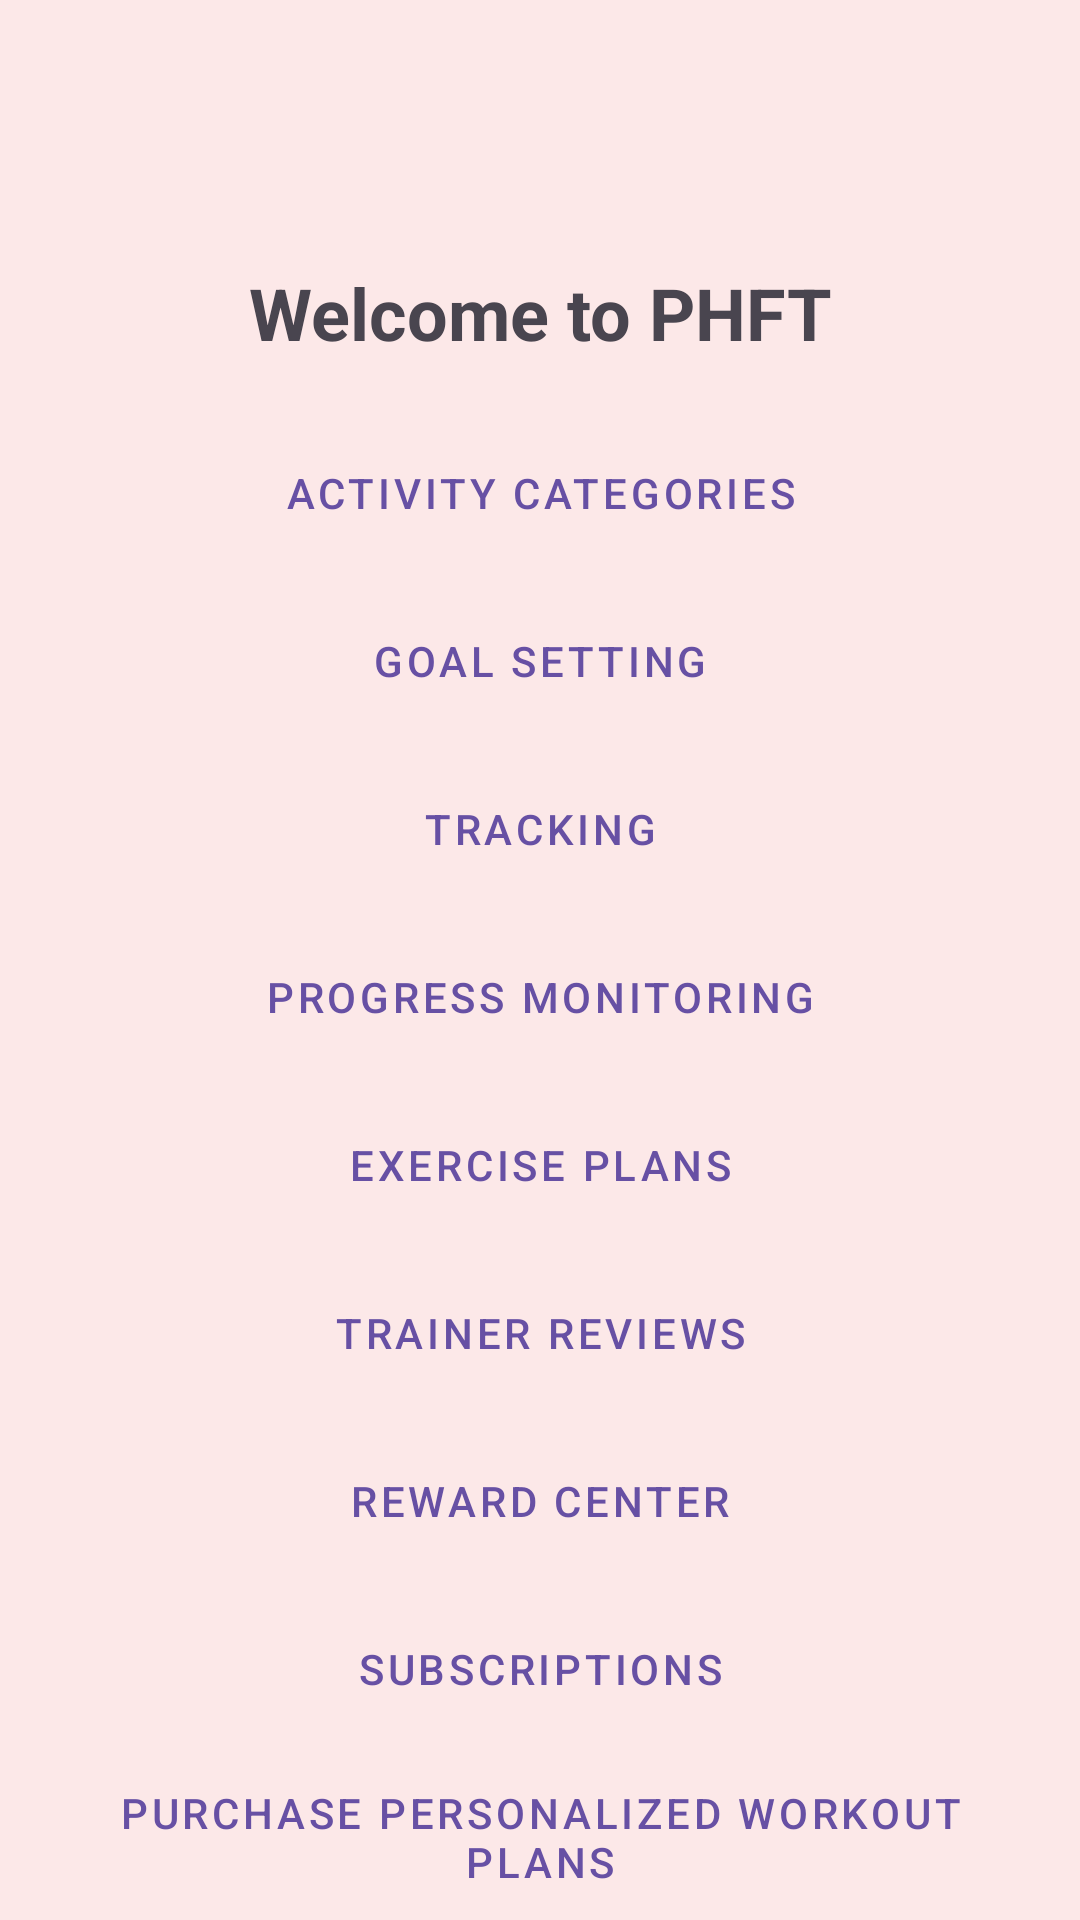

Layout XML and referenced resources for this Android screen:
<!-- AndroidManifest.xml: application theme Theme.PHFTv1 -->
<!-- res/layout/activity_dashboard.xml -->
<?xml version="1.0" encoding="utf-8"?>
<androidx.core.widget.NestedScrollView
    xmlns:android="http://schemas.android.com/apk/res/android"
    xmlns:app="http://schemas.android.com/apk/res-auto"
    xmlns:tools="http://schemas.android.com/tools"
    android:layout_width="match_parent"
    android:layout_height="match_parent"
    android:background="#fce8e8">

    <androidx.constraintlayout.widget.ConstraintLayout
        android:layout_width="match_parent"
        android:layout_height="wrap_content"
        android:padding="16dp">

        <ImageView
            android:id="@+id/profile_icon"
            android:layout_width="40dp"
            android:layout_height="40dp"
            android:layout_marginTop="16dp"
            android:src="@drawable/ic_profile"
            app:layout_constraintEnd_toEndOf="parent"
            app:layout_constraintTop_toTopOf="parent"
            android:contentDescription="@string/hide_bottom_view_on_scroll_behavior" />

        <TextView
            android:id="@+id/welcome_text"
            android:layout_width="0dp"
            android:layout_height="wrap_content"
            android:text="Welcome to PHFT"
            android:textSize="24sp"
            android:textStyle="bold"
            android:gravity="center"
            android:layout_marginTop="16dp"
            android:layout_marginBottom="16dp"
            app:layout_constraintStart_toStartOf="parent"
            app:layout_constraintEnd_toEndOf="parent"
            app:layout_constraintTop_toBottomOf="@id/profile_icon" />

        
        <GridLayout
            android:layout_width="match_parent"
            android:layout_height="wrap_content"
            android:layout_marginTop="16dp"
            android:columnCount="1"
            android:rowCount="10"
            app:layout_constraintTop_toBottomOf="@id/welcome_text">

            
            <Button
                android:id="@+id/btn_activity_categories"
                android:layout_width="0dp"
                android:layout_height="wrap_content"
                android:layout_margin="4dp"
                android:layout_columnWeight="1"
                android:text="Activity Categories"
                style="@style/Widget.MaterialComponents.Button.OutlinedButton" />

            <Button
                android:id="@+id/btn_goal_setting"
                android:layout_width="0dp"
                android:layout_height="wrap_content"
                android:layout_margin="4dp"
                android:layout_columnWeight="1"
                android:text="Goal Setting"
                style="@style/Widget.MaterialComponents.Button.OutlinedButton" />

            <Button
                android:id="@+id/btn_tracking"
                android:layout_width="0dp"
                android:layout_height="wrap_content"
                android:layout_margin="4dp"
                android:layout_columnWeight="1"
                android:text="Tracking"
                style="@style/Widget.MaterialComponents.Button.OutlinedButton" />

            <Button
                android:id="@+id/btn_progress_monitoring"
                android:layout_width="0dp"
                android:layout_height="wrap_content"
                android:layout_margin="4dp"
                android:layout_columnWeight="1"
                android:text="Progress Monitoring"
                style="@style/Widget.MaterialComponents.Button.OutlinedButton" />

            <Button
                android:id="@+id/btn_exercise_plans"
                android:layout_width="0dp"
                android:layout_height="wrap_content"
                android:layout_margin="4dp"
                android:layout_columnWeight="1"
                android:text="Exercise Plans"
                style="@style/Widget.MaterialComponents.Button.OutlinedButton" />

            <Button
                android:id="@+id/btn_trainer_reviews"
                android:layout_width="0dp"
                android:layout_height="wrap_content"
                android:layout_margin="4dp"
                android:layout_columnWeight="1"
                android:text="Trainer Reviews"
                style="@style/Widget.MaterialComponents.Button.OutlinedButton" />

            <Button
                android:id="@+id/btn_reward_center"
                android:layout_width="0dp"
                android:layout_height="wrap_content"
                android:layout_margin="4dp"
                android:layout_columnWeight="1"
                android:text="Reward Center"
                style="@style/Widget.MaterialComponents.Button.OutlinedButton" />

            <Button
                android:id="@+id/btn_subscription"
                android:layout_width="0dp"
                android:layout_height="wrap_content"
                android:layout_margin="4dp"
                android:layout_columnWeight="1"
                android:text="Subscriptions"
                style="@style/Widget.MaterialComponents.Button.OutlinedButton" />
            <Button
                android:id="@+id/purchase_workout_plans"
                android:layout_width="0dp"
                android:layout_height="wrap_content"
                android:layout_margin="4dp"
                android:layout_columnWeight="1"
                android:text="Purchase Personalized Workout Plans"
                style="@style/Widget.MaterialComponents.Button.OutlinedButton" />

            <Button
                android:id="@+id/btn_back"
                android:layout_width="0dp"
                android:layout_height="wrap_content"
                android:layout_margin="4dp"
                android:layout_columnWeight="1"
                android:text="Logout"
                style="@style/Widget.MaterialComponents.Button.OutlinedButton" />



        </GridLayout>

    </androidx.constraintlayout.widget.ConstraintLayout>
</androidx.core.widget.NestedScrollView>
<!-- resources referenced by this layout -->
<resources>
  <style name="Theme.PHFTv1" parent="Base.Theme.PHFTv1" />
  <style name="Base.Theme.PHFTv1" parent="Theme.Material3.DayNight.NoActionBar">
          
          
      </style>
</resources>
